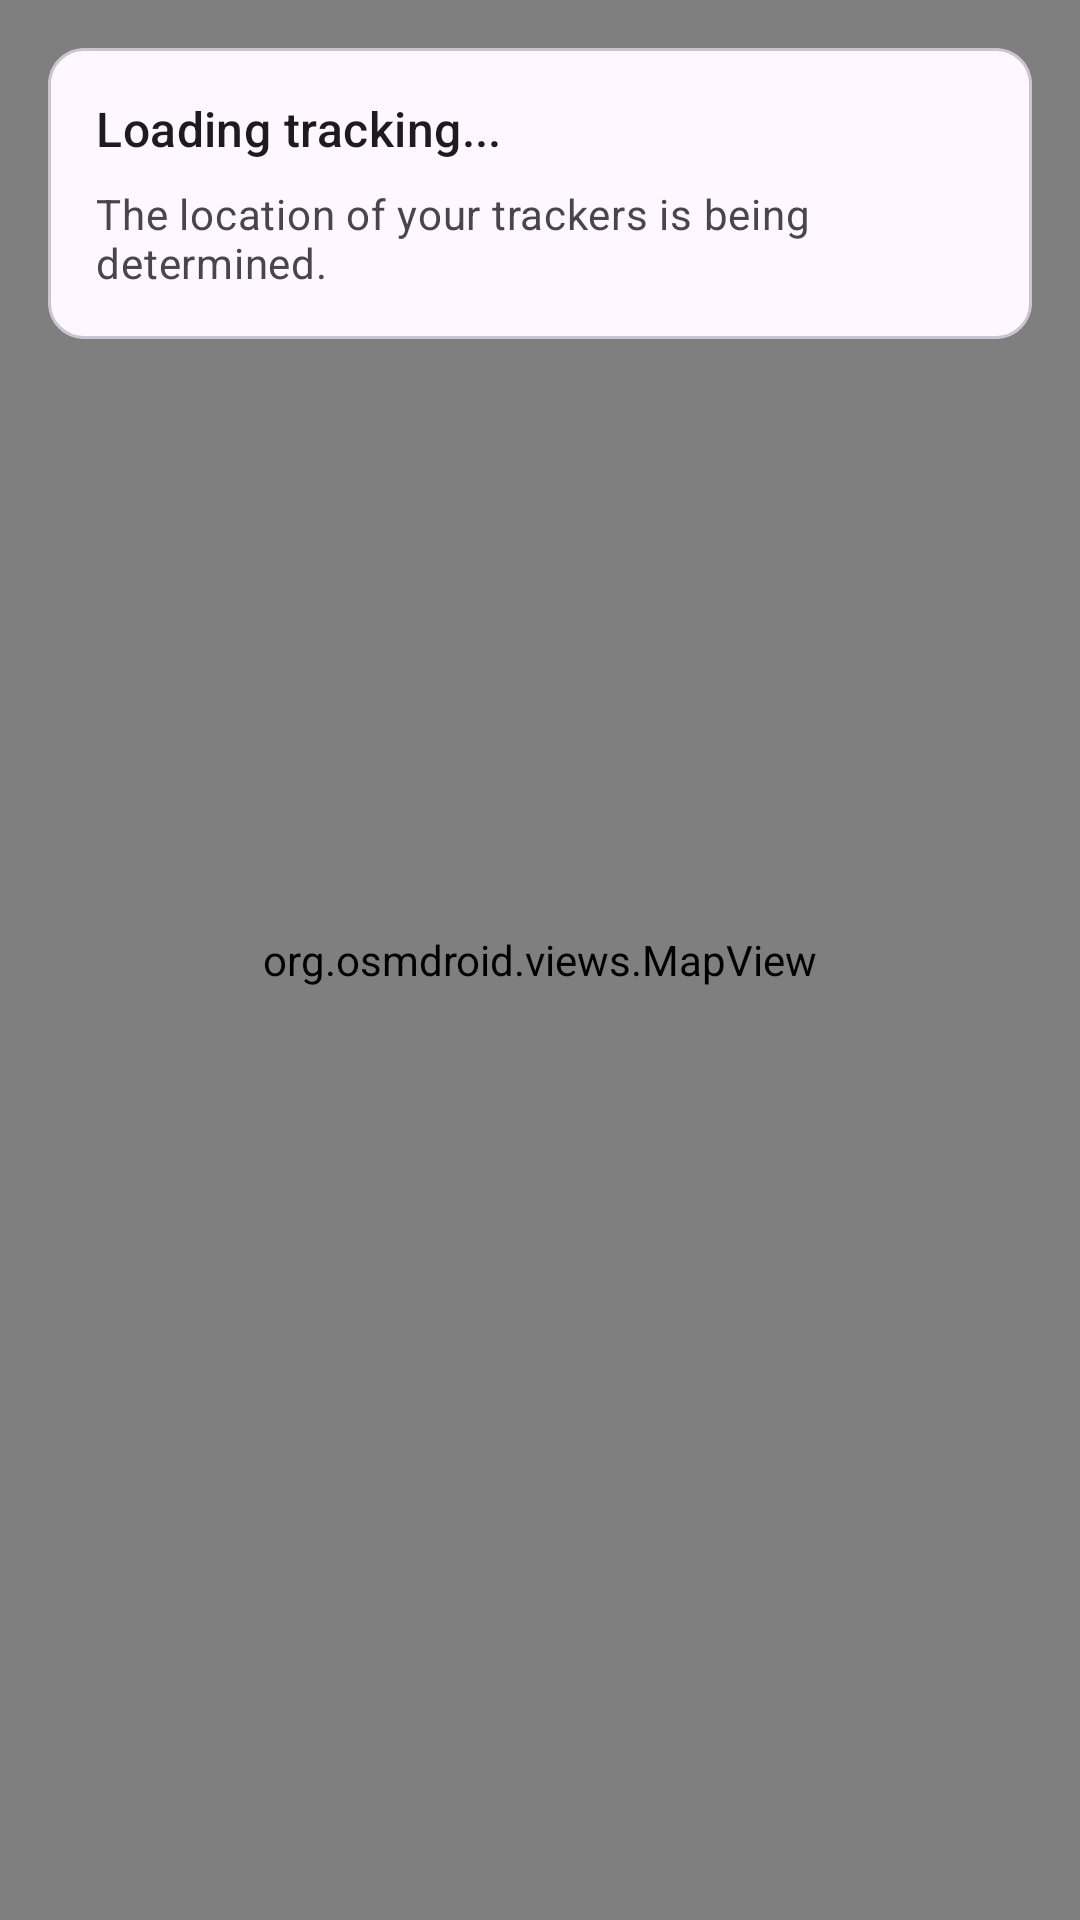

Here is an Android app screen rendered from its layout file. Give the layout XML and the strings, colors and styles it references.
<!-- AndroidManifest.xml: application theme Theme.XADGPSClient -->
<!-- res/layout/fragment_tracking.xml -->
<?xml version="1.0" encoding="utf-8"?>
<androidx.constraintlayout.widget.ConstraintLayout xmlns:android="http://schemas.android.com/apk/res/android"
    xmlns:app="http://schemas.android.com/apk/res-auto"
    xmlns:tools="http://schemas.android.com/tools"
    android:layout_width="match_parent"
    android:layout_height="match_parent"
    tools:context=".ui.TrackingFragment">

    <org.osmdroid.views.MapView
        android:id="@+id/map"
        android:layout_width="fill_parent"
        android:layout_height="fill_parent"
        app:layout_constraintBottom_toBottomOf="parent"
        app:layout_constraintEnd_toEndOf="parent"
        app:layout_constraintStart_toStartOf="parent"
        app:layout_constraintTop_toTopOf="parent" />

    <LinearLayout
        android:fitsSystemWindows="true"
        android:layout_width="0dp"
        android:layout_height="wrap_content"
        android:layout_margin="16dp"
        app:layout_constraintEnd_toEndOf="parent"
        app:layout_constraintStart_toStartOf="parent"
        app:layout_constraintTop_toTopOf="parent">

        <com.google.android.material.card.MaterialCardView
            android:id="@+id/tracking_loading"
            android:layout_width="match_parent"
            android:layout_height="wrap_content">

            <LinearLayout
                android:layout_width="match_parent"
                android:layout_height="wrap_content"
                android:orientation="vertical"
                android:padding="16dp">

                <TextView
                    android:layout_width="wrap_content"
                    android:layout_height="wrap_content"
                    android:text="@string/tracking_loading_header"
                    android:textAppearance="?attr/textAppearanceTitleMedium" />

                <TextView
                    android:layout_width="wrap_content"
                    android:layout_height="wrap_content"
                    android:layout_marginTop="8dp"
                    android:text="@string/tracking_loading_body"
                    android:textAppearance="?attr/textAppearanceBodyMedium"
                    android:textColor="?android:attr/textColorSecondary" />

            </LinearLayout>

        </com.google.android.material.card.MaterialCardView>

    </LinearLayout>


</androidx.constraintlayout.widget.ConstraintLayout>
<!-- resources referenced by this layout -->
<resources>
  <string name="tracking_loading_body">The location of your trackers is being determined.</string>
  <string name="tracking_loading_header">Loading tracking...</string>
  <style name="Theme.XADGPSClient" parent="Base.Theme.XADGPSClient">
          <item name="android:windowTranslucentStatus">true</item>
          <item name="android:windowTranslucentNavigation">true</item>
      </style>
  <style name="Base.Theme.XADGPSClient" parent="Theme.Material3.DayNight.NoActionBar">
          
          
      </style>
</resources>
